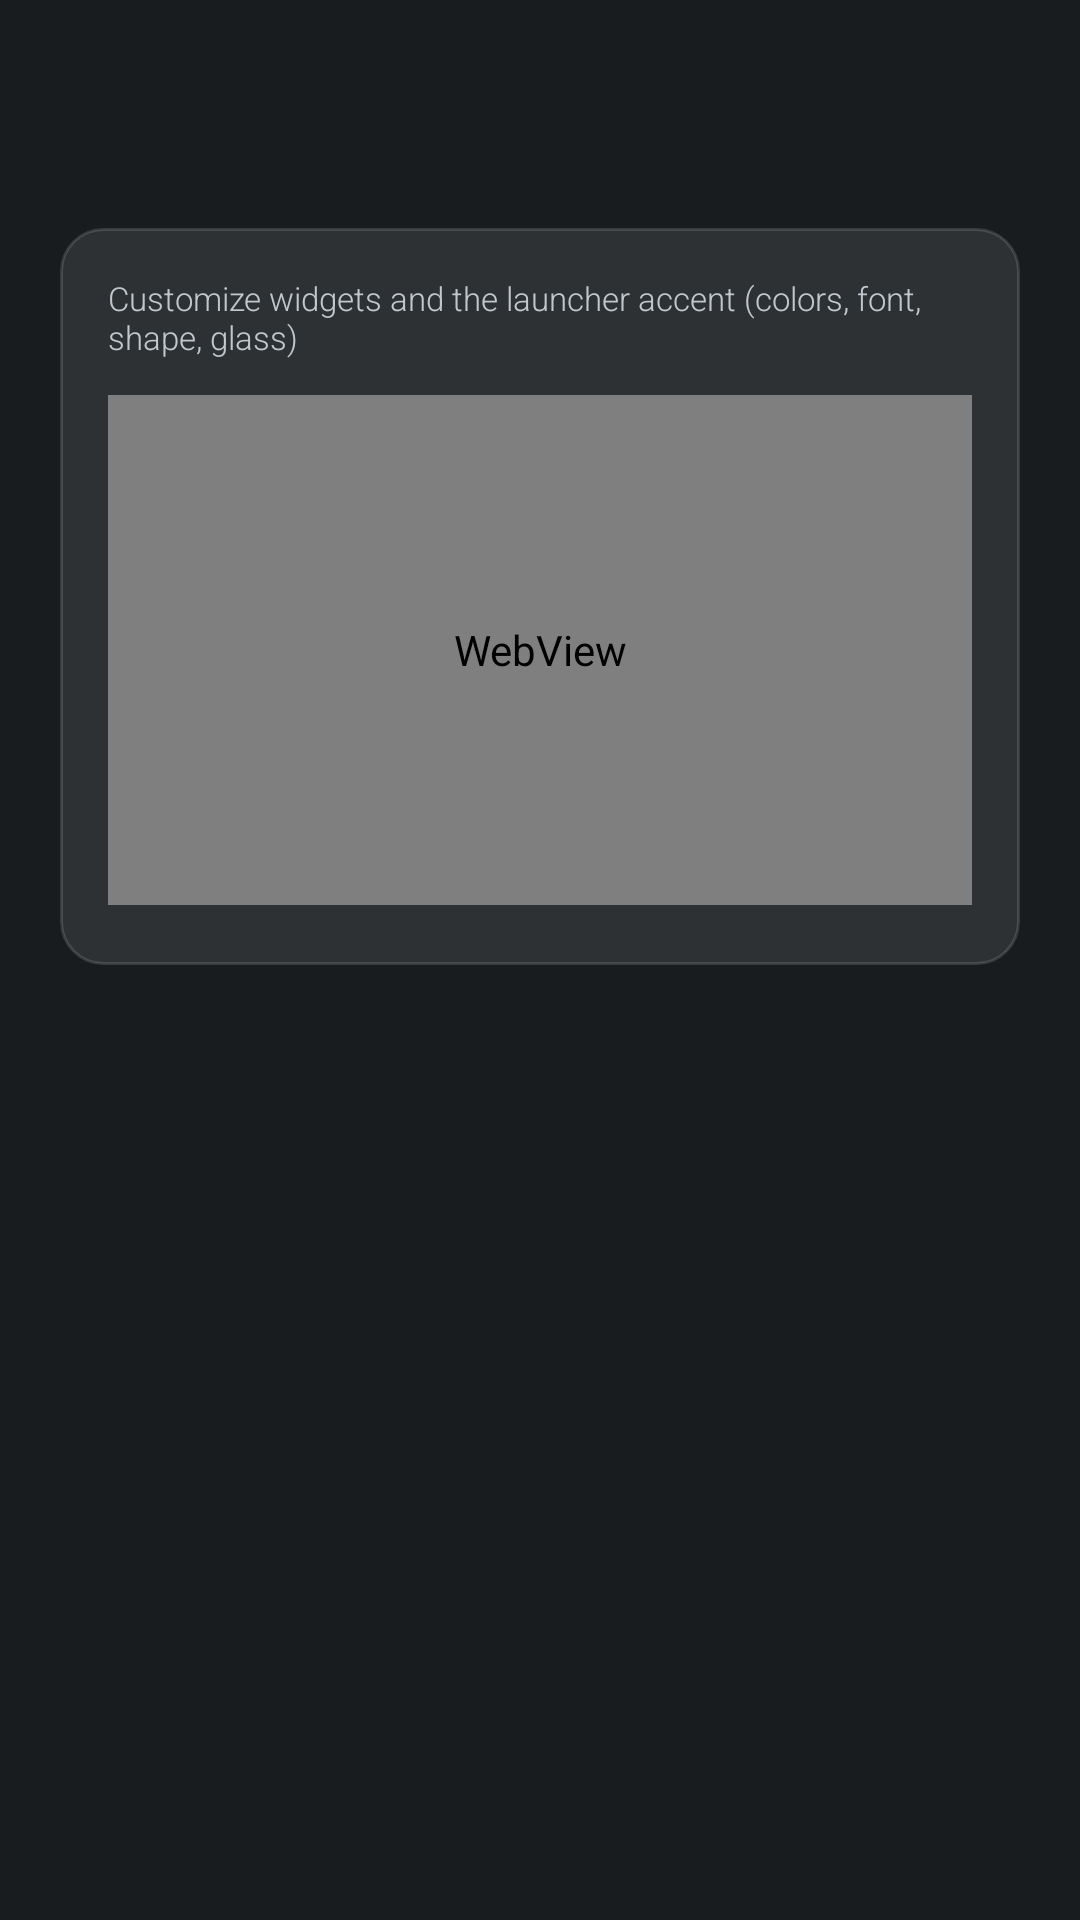

Write the Android layout XML for this screen, with the resource values it uses.
<!-- AndroidManifest.xml: activity theme Theme.iappyxLauncher.Opaque -->
<!-- res/layout/activity_theme_editor.xml -->
<?xml version="1.0" encoding="utf-8"?>
<LinearLayout xmlns:android="http://schemas.android.com/apk/res/android"
    android:orientation="vertical"
    android:layout_width="match_parent"
    android:layout_height="match_parent"
    android:background="@color/bg_home"
    android:fitsSystemWindows="true">

    <include layout="@layout/settings_toolbar"/>

    <ScrollView
        android:layout_width="match_parent"
        android:layout_height="0dp"
        android:layout_weight="1"
        android:fillViewport="true">

        <LinearLayout
            android:orientation="vertical"
            android:layout_width="match_parent"
            android:layout_height="wrap_content"
            android:padding="20dp">

            <LinearLayout
                style="@style/Card"
                android:orientation="vertical"
                android:layout_width="match_parent"
                android:layout_height="wrap_content">

                <TextView
                    style="@style/TextHint"
                    android:layout_width="match_parent"
                    android:layout_height="wrap_content"
                    android:text="@string/settings_widget_theme_hint"
                    android:paddingBottom="12dp"/>

                <WebView
                    android:id="@+id/theme_preview"
                    android:layout_width="match_parent"
                    android:layout_height="170dp"
                    android:layout_marginBottom="4dp"/>

                <LinearLayout
                    android:id="@+id/theme_controls"
                    android:orientation="vertical"
                    android:layout_width="match_parent"
                    android:layout_height="wrap_content"/>

            </LinearLayout>
        </LinearLayout>
    </ScrollView>
</LinearLayout>
<!-- res/layout/settings_toolbar.xml (included above) -->
<?xml version="1.0" encoding="utf-8"?>
<androidx.appcompat.widget.Toolbar
    xmlns:android="http://schemas.android.com/apk/res/android"
    xmlns:app="http://schemas.android.com/apk/res-auto"
    android:id="@+id/settings_toolbar"
    android:layout_width="match_parent"
    android:layout_height="?attr/actionBarSize"
    android:background="@color/bg_home"
    app:contentInsetStartWithNavigation="0dp"
    app:titleTextColor="@color/text_primary"
    app:titleTextAppearance="@style/TextAppearance.AppCompat.Widget.ActionBar.Title.Iappyx"
    app:navigationIcon="@drawable/ic_arrow_back"
    app:navigationContentDescription="@string/action_back" />
<!-- resources referenced by this layout -->
<resources>
  <color name="bg_home">#0D0D1A</color>
  <color name="text_primary">#FFFFFF</color>
  <string name="action_back">‹  Back</string>
  <string name="settings_widget_theme_hint">Customize widgets and the launcher accent (colors, font, shape, glass)</string>
  <style name="Card">
          <item name="android:background">@drawable/card_bg</item>
          <item name="android:padding">16dp</item>
      </style>
  <style name="TextAppearance.AppCompat.Widget.ActionBar.Title.Iappyx" parent="TextAppearance.AppCompat.Widget.ActionBar.Title">
          <item name="android:textColor">@color/text_primary</item>
          <item name="android:textSize">20sp</item>
          <item name="android:fontFamily">sans-serif-medium</item>
          <item name="android:letterSpacing">-0.01</item>
      </style>
  <style name="TextHint">
          <item name="android:textColor">@color/text_secondary</item>
          <item name="android:textSize">11sp</item>
          <item name="android:fontFamily">sans-serif-light</item>
      </style>
  <style name="Theme.iappyxLauncher.Opaque" parent="Theme.AppCompat.NoActionBar">
          <item name="android:statusBarColor">@color/bg_home</item>
          <item name="android:navigationBarColor">@color/bg_home</item>
          <item name="android:windowBackground">@color/bg_home</item>
          <item name="android:windowDrawsSystemBarBackgrounds">true</item>
      </style>
  <!-- drawable card_bg (drawable) -->
  <?xml version="1.0" encoding="utf-8"?>
  <shape xmlns:android="http://schemas.android.com/apk/res/android"
      android:shape="rectangle">
      <solid android:color="@color/bg_cell" />
      <corners android:radius="14dp" />
      <stroke android:width="1dp" android:color="@color/separator" />
  </shape>
  <color name="text_secondary">#A0A0B8</color>
  <color name="bg_cell">#1A1A2E</color>
  <color name="separator">#22FFFFFF</color>
</resources>
